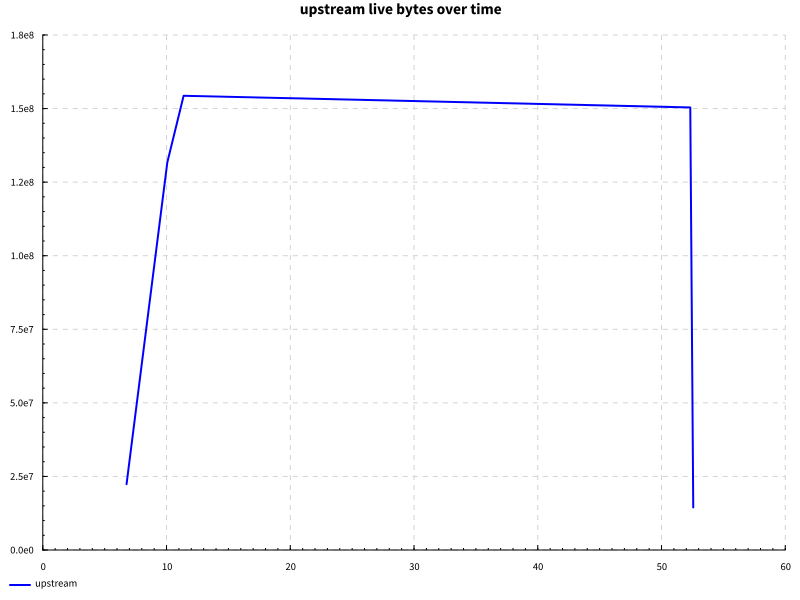

The data file committed next to this chart (first rows):
name, success, samples, startup, setup, experiment, maxResidency
completions after edit, True, 100, 5.399, 0.0, 46.02, 147MB
